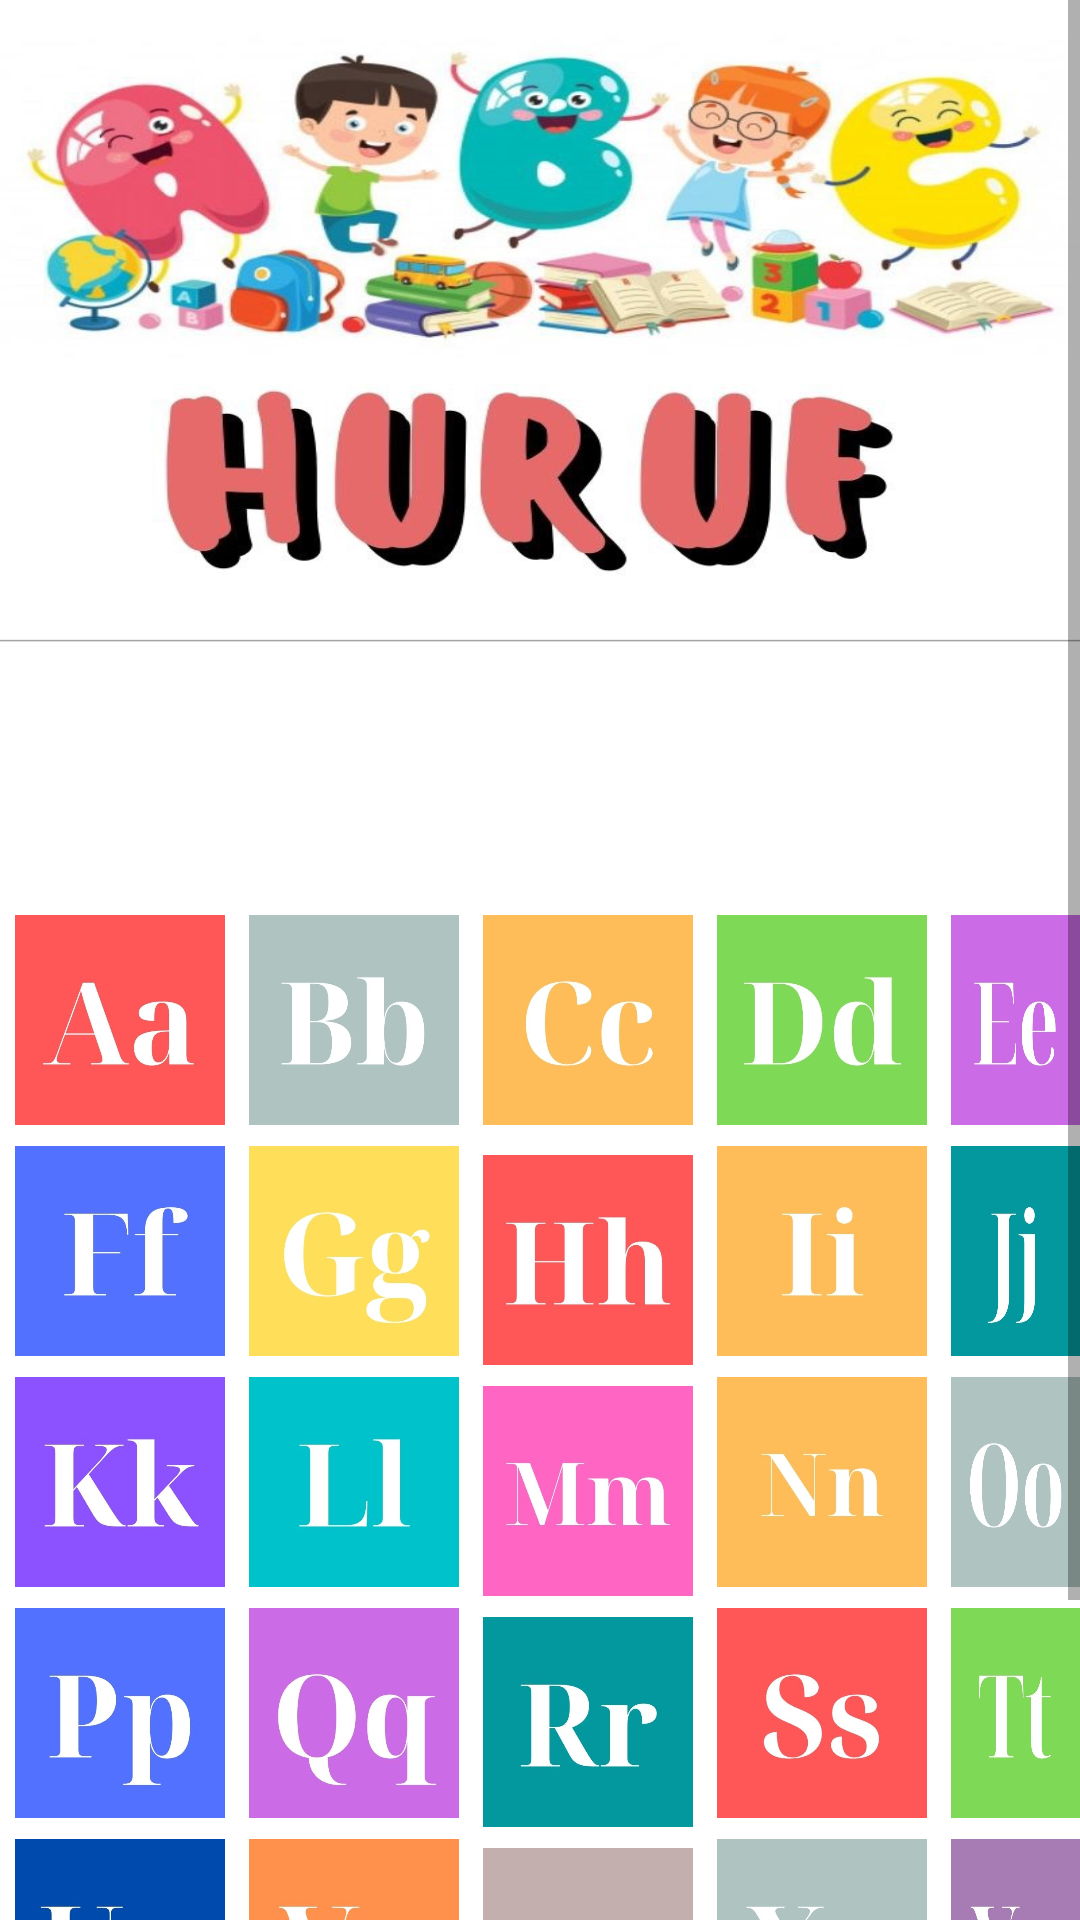

Layout XML and referenced resources for this Android screen:
<!-- AndroidManifest.xml: application theme Theme.FinalHOPE -->
<!-- res/layout/activity_huruf.xml -->
<?xml version="1.0" encoding="utf-8"?>
<RelativeLayout xmlns:android="http://schemas.android.com/apk/res/android"
    xmlns:app="http://schemas.android.com/apk/res-auto"
    xmlns:tools="http://schemas.android.com/tools"
    android:layout_width="match_parent"
    android:layout_height="match_parent"
    android:background="@drawable/huruf"
    tools:context=".huruf">

    <ScrollView
        android:layout_width="wrap_content"
        android:layout_height="fill_parent">
        <RelativeLayout
            android:layout_width="wrap_content"
            android:layout_height="wrap_content">

            <ImageButton
                android:id="@+id/A"
                android:layout_width="70dp"
                android:layout_height="70dp"
                android:layout_marginTop="305dp"
                android:layout_marginLeft="5dp"
                android:background="@drawable/hurufa"/>

            <ImageButton
                android:id="@+id/B"
                android:layout_width="70dp"
                android:layout_height="70dp"
                android:layout_marginTop="305dp"
                android:layout_alignLeft="@id/A"
                android:layout_toRightOf="@id/A"
                android:layout_marginLeft="78dp"
                android:background="@drawable/hurufb"/>

            <ImageButton
                android:id="@+id/C"
                android:layout_width="70dp"
                android:layout_height="70dp"
                android:layout_marginTop="305dp"
                android:layout_marginLeft="78dp"
                android:layout_alignLeft="@id/B"
                android:background="@drawable/hurufc"/>

            <ImageButton
                android:id="@+id/D"
                android:layout_width="70dp"
                android:layout_height="70dp"
                android:layout_marginTop="305dp"
                android:layout_marginLeft="78dp"
                android:layout_alignLeft="@id/C"
                android:background="@drawable/hurufd"/>

            <ImageButton
                android:id="@+id/E"
                android:layout_width="70dp"
                android:layout_height="70dp"
                android:layout_marginTop="305dp"
                android:layout_marginLeft="78dp"
                android:layout_alignLeft="@id/D"
                android:background="@drawable/hurufe"/>

            <ImageButton
                android:id="@+id/F"
                android:layout_width="70dp"
                android:layout_height="70dp"
                android:layout_below="@id/A"
                android:layout_marginTop="7dp"
                android:layout_marginLeft="5dp"
                android:background="@drawable/huruff"/>

            <ImageButton
                android:id="@+id/G"
                android:layout_width="70dp"
                android:layout_height="70dp"
                android:layout_below="@id/B"
                android:layout_marginTop="7dp"
                android:layout_marginLeft="78dp"
                android:layout_alignLeft="@id/F"
                android:background="@drawable/hurufg"/>

            <ImageButton
                android:id="@+id/H"
                android:layout_width="70dp"
                android:layout_height="70dp"
                android:layout_below="@id/B"
                android:layout_marginTop="10dp"
                android:layout_marginLeft="78dp"
                android:layout_alignLeft="@id/G"
                android:background="@drawable/hurufh"/>

            <ImageButton
                android:id="@+id/I"
                android:layout_width="70dp"
                android:layout_height="70dp"
                android:layout_below="@id/B"
                android:layout_marginTop="7dp"
                android:layout_marginLeft="78dp"
                android:layout_alignLeft="@id/H"
                android:background="@drawable/hurufi"/>

            <ImageButton
                android:id="@+id/J"
                android:layout_width="70dp"
                android:layout_height="70dp"
                android:layout_below="@id/B"
                android:layout_marginTop="7dp"
                android:layout_marginLeft="78dp"
                android:layout_alignLeft="@id/I"
                android:background="@drawable/hurufj"/>

            <ImageButton
                android:id="@+id/K"
                android:layout_width="70dp"
                android:layout_height="70dp"
                android:layout_below="@id/F"
                android:layout_marginTop="7dp"
                android:layout_marginLeft="5dp"
                android:background="@drawable/hurufk"/>

            <ImageButton
                android:id="@+id/L"
                android:layout_width="70dp"
                android:layout_height="70dp"
                android:layout_below="@id/G"
                android:layout_marginTop="7dp"
                android:layout_marginLeft="78dp"
                android:layout_alignLeft="@id/K"
                android:background="@drawable/hurufl"/>

            <ImageButton
                android:id="@+id/M"
                android:layout_width="70dp"
                android:layout_height="70dp"
                android:layout_below="@id/H"
                android:layout_marginTop="7dp"
                android:layout_marginLeft="78dp"
                android:layout_alignLeft="@id/L"
                android:background="@drawable/hurufm"/>

            <ImageButton
                android:id="@+id/N"
                android:layout_width="70dp"
                android:layout_height="70dp"
                android:layout_below="@id/I"
                android:layout_marginTop="7dp"
                android:layout_marginLeft="78dp"
                android:layout_alignLeft="@id/M"
                android:background="@drawable/hurufn"/>

            <ImageButton
                android:id="@+id/O"
                android:layout_width="70dp"
                android:layout_height="70dp"
                android:layout_below="@id/J"
                android:layout_marginTop="7dp"
                android:layout_marginLeft="78dp"
                android:layout_alignLeft="@id/N"
                android:background="@drawable/hurufo"/>

            <ImageButton
                android:id="@+id/P"
                android:layout_width="70dp"
                android:layout_height="70dp"
                android:layout_below="@id/K"
                android:layout_marginTop="7dp"
                android:layout_marginLeft="5dp"
                android:background="@drawable/hurufp"/>

            <ImageButton
                android:id="@+id/Q"
                android:layout_width="70dp"
                android:layout_height="70dp"
                android:layout_below="@id/L"
                android:layout_marginTop="7dp"
                android:layout_marginLeft="78dp"
                android:layout_alignLeft="@id/P"
                android:background="@drawable/hurufq"/>

            <ImageButton
                android:id="@+id/R"
                android:layout_width="70dp"
                android:layout_height="70dp"
                android:layout_below="@id/M"
                android:layout_marginTop="7dp"
                android:layout_marginLeft="78dp"
                android:layout_alignLeft="@id/Q"
                android:background="@drawable/hurufr"/>

            <ImageButton
                android:id="@+id/S"
                android:layout_width="70dp"
                android:layout_height="70dp"
                android:layout_below="@id/N"
                android:layout_marginTop="7dp"
                android:layout_marginLeft="78dp"
                android:layout_alignLeft="@id/R"
                android:background="@drawable/hurufs"/>

            <ImageButton
                android:id="@+id/T"
                android:layout_width="70dp"
                android:layout_height="70dp"
                android:layout_below="@id/O"
                android:layout_marginTop="7dp"
                android:layout_marginLeft="78dp"
                android:layout_alignLeft="@id/S"
                android:background="@drawable/huruft"/>

            <ImageButton
                android:id="@+id/U"
                android:layout_width="70dp"
                android:layout_height="70dp"
                android:layout_below="@id/P"
                android:layout_marginTop="7dp"
                android:layout_marginLeft="5dp"
                android:background="@drawable/hurufu"/>

            <ImageButton
                android:id="@+id/V"
                android:layout_width="70dp"
                android:layout_height="70dp"
                android:layout_below="@id/Q"
                android:layout_marginTop="7dp"
                android:layout_marginLeft="78dp"
                android:layout_alignLeft="@id/U"
                android:background="@drawable/hurufv"/>

            <ImageButton
                android:id="@+id/W"
                android:layout_width="70dp"
                android:layout_height="70dp"
                android:layout_below="@id/R"
                android:layout_marginTop="7dp"
                android:layout_marginLeft="78dp"
                android:layout_alignLeft="@id/V"
                android:background="@drawable/hurufw"/>

            <ImageButton
                android:id="@+id/X"
                android:layout_width="70dp"
                android:layout_height="70dp"
                android:layout_below="@id/S"
                android:layout_marginTop="7dp"
                android:layout_marginLeft="78dp"
                android:layout_alignLeft="@id/W"
                android:background="@drawable/hurufx"/>

            <ImageButton
                android:id="@+id/Y"
                android:layout_width="70dp"
                android:layout_height="70dp"
                android:layout_below="@id/T"
                android:layout_marginTop="7dp"
                android:layout_marginLeft="78dp"
                android:layout_alignLeft="@id/X"
                android:background="@drawable/hurufy"/>

            <ImageButton
                android:id="@+id/Z"
                android:layout_width="70dp"
                android:layout_height="70dp"
                android:layout_below="@id/U"
                android:layout_marginTop="7dp"
                android:layout_marginLeft="5dp"
                android:layout_marginBottom="8dp"
                android:background="@drawable/hurufz"/>

        </RelativeLayout>
    </ScrollView>
</RelativeLayout>
<!-- resources referenced by this layout -->
<resources>
  <!-- drawable huruf: jpg bitmap (drawable, 95855 bytes) -->
  <!-- drawable hurufa: jpg bitmap (drawable, 14586 bytes) -->
  <!-- drawable hurufb: jpg bitmap (drawable, 12725 bytes) -->
  <!-- drawable hurufc: jpg bitmap (drawable, 12605 bytes) -->
  <!-- drawable hurufd: jpg bitmap (drawable, 14111 bytes) -->
  <!-- drawable hurufe: jpg bitmap (drawable, 13322 bytes) -->
  <!-- drawable huruff: jpg bitmap (drawable, 13088 bytes) -->
  <!-- drawable hurufg: jpg bitmap (drawable, 13485 bytes) -->
  <!-- drawable hurufh: jpg bitmap (drawable, 14708 bytes) -->
  <!-- drawable hurufi: jpg bitmap (drawable, 10982 bytes) -->
  <!-- drawable hurufj: jpg bitmap (drawable, 12695 bytes) -->
  <!-- drawable hurufk: jpg bitmap (drawable, 15591 bytes) -->
  <!-- drawable hurufl: jpg bitmap (drawable, 12098 bytes) -->
  <!-- drawable hurufm: jpg bitmap (drawable, 14338 bytes) -->
  <!-- drawable hurufn: jpg bitmap (drawable, 12145 bytes) -->
  <!-- drawable hurufo: jpg bitmap (drawable, 12393 bytes) -->
  <!-- drawable hurufp: jpg bitmap (drawable, 14765 bytes) -->
  <!-- drawable hurufq: jpg bitmap (drawable, 15718 bytes) -->
  <!-- drawable hurufr: jpg bitmap (drawable, 14490 bytes) -->
  <!-- drawable hurufs: jpg bitmap (drawable, 15002 bytes) -->
  <!-- drawable huruft: jpg bitmap (drawable, 11856 bytes) -->
  <!-- drawable hurufu: jpg bitmap (drawable, 14553 bytes) -->
  <!-- drawable hurufv: jpg bitmap (drawable, 13338 bytes) -->
  <!-- drawable hurufw: jpg bitmap (drawable, 12958 bytes) -->
  <!-- drawable hurufx: jpg bitmap (drawable, 12803 bytes) -->
  <!-- drawable hurufy: jpg bitmap (drawable, 13438 bytes) -->
  <!-- drawable hurufz: jpg bitmap (drawable, 13343 bytes) -->
  <style name="Theme.FinalHOPE" parent="Theme.AppCompat.DayNight.NoActionBar">
          
          <item name="colorPrimary">@color/purple_500</item>
          <item name="colorPrimaryVariant">@color/purple_700</item>
          <item name="colorOnPrimary">@color/white</item>
          
          <item name="colorSecondary">@color/teal_200</item>
          <item name="colorSecondaryVariant">@color/teal_700</item>
          <item name="colorOnSecondary">@color/black</item>
          
          <item name="android:statusBarColor" tools:targetApi="l">?attr/colorPrimaryVariant</item>
          
      </style>
  <!-- not gathered from this repository: default colours our renderer supplied (Android Studio template values) -->
  <color name="purple_500">#FF6200EE</color>
  <color name="purple_700">#FF3700B3</color>
  <color name="teal_200">#FF03DAC5</color>
  <color name="teal_700">#FF018786</color>
  <color name="black">#FF000000</color>
  <color name="white">#FFFFFFFF</color>
</resources>
